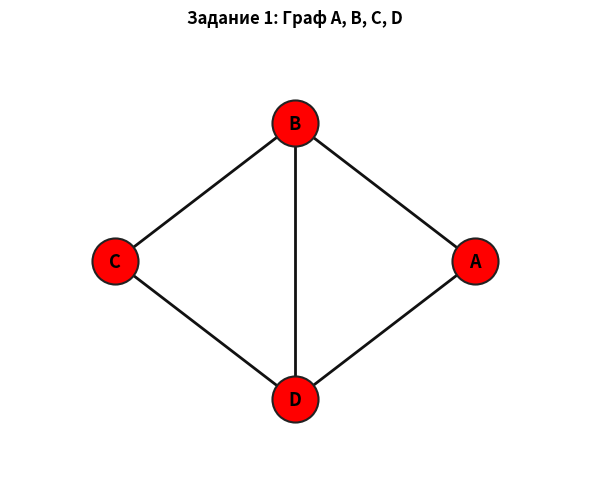

Source code (Python):
"""
Лабораторная работа №6 по теме 1.9 «Графы»
Задание 1:
- Ввод неориентированного графа с консоли с помощью матрицы смежности
  (для графа из методички с вершинами A, B, C, D матрица 4x4:
   0 1 0 1
   1 0 1 1
   0 1 0 1
   1 1 1 0)
- Программный вывод:
  1) уравнения для расчёта собственных значений по матрице Кирхгофа
  2) собственных значений и вектора Фидлера (+ разбиение на кластеры и рисунок графа)
"""

import re
import numpy as np
import matplotlib.pyplot as plt
import networkx as nx


def charpoly_coeffs(M: np.ndarray) -> list[float]:
    """Коэффициенты характеристического многочлена det(λE - M) = 0 (метод Фаддеева — Леверье)."""
    M = np.asarray(M, dtype=float)
    n = M.shape[0]
    coeffs = [1.0]
    B = np.zeros_like(M)
    for k in range(1, n + 1):
        B = M @ (B + coeffs[-1] * np.eye(n)) if k > 1 else M.copy()
        coeffs.append(-np.trace(B) / k)
    return [int(round(c)) if abs(c - round(c)) < 1e-7 else round(c, 6) for c in coeffs]


def format_polynomial(coeffs: list[float], var: str = "λ", negate_odd_det: bool = False) -> str:
    """Форматирует многочлен вида c_0*λ^n + c_1*λ^(n-1) + ... + c_n = 0."""
    deg = len(coeffs) - 1
    if negate_odd_det and deg % 2 == 1:
        coeffs = [-c for c in coeffs]
    terms = []
    for i, c in enumerate(coeffs):
        power = deg - i
        if abs(c) < 1e-9:
            continue
        sign = "-" if c < 0 else "+"
        ac = abs(c)
        coef_str = "" if (ac == 1 and power > 0) else f"{ac}"
        if power == 0:
            monom = f"{ac}"
        elif power == 1:
            monom = f"{coef_str}{var}"
        else:
            monom = f"{coef_str}{var}^{power}"
        if not terms:
            terms.append(f"-{monom}" if c < 0 else monom)
        else:
            terms.append(f"{sign} {monom}")
    return (" ".join(terms) if terms else "0") + " = 0"


def format_det_matrix(L: np.ndarray, var: str = "λ") -> str:
    """Возвращает строковое представление определителя det(L - λE) = 0."""
    n = L.shape[0]
    str_grid = []
    width = 1
    for i in range(n):
        row = []
        for j in range(n):
            val = int(round(L[i, j])) if abs(L[i, j] - round(L[i, j])) < 1e-9 else round(L[i, j], 3)
            cell = f"{val} - {var}" if i == j else f"{val}"
            width = max(width, len(cell))
            row.append(cell)
        str_grid.append(row)
    lines = []
    for idx, row in enumerate(str_grid):
        suffix = " = 0" if idx == n // 2 else ""
        lines.append("  | " + "  ".join(cell.rjust(width) for cell in row) + " |" + suffix)
    return "\n".join(lines)


DEFAULT_A1 = np.array([
    [0, 1, 0, 1],
    [1, 0, 1, 1],
    [0, 1, 0, 1],
    [1, 1, 1, 0],
], dtype=int)
DEFAULT_LABELS1 = ["A", "B", "C", "D"]


def read_adjacency_matrix_from_console(
    default_matrix: np.ndarray = DEFAULT_A1,
    default_labels: list[str] = DEFAULT_LABELS1,
) -> tuple[np.ndarray, list[str]]:
    """Считывает матрицу смежности графа с консоли (по Enter берётся матрица из задания 1 по умолчанию)."""
    print("Задание 1. Ввод матрицы смежности с консоли")
    print("По умолчанию используется матрица графа A, B, C, D из задания 1:")
    for row in default_matrix:
        print("  " + " ".join(str(x) for x in row))

    try:
        n_raw = input("Введите количество вершин n (или нажмите Enter для значения по умолчанию): ").strip()
    except EOFError:
        n_raw = ""

    if not n_raw:
        print("-> Выбрана матрица по умолчанию из задания 1.")
        return default_matrix.copy(), list(default_labels)

    n = int(n_raw)
    if n < 2:
        raise ValueError("Количество вершин должно быть не меньше 2.")

    use_row_defaults = n == default_matrix.shape[0]
    if use_row_defaults:
        print(f"Введите {n} строк по {n} чисел через пробел (пустая строка Enter — строка по умолчанию):")
    else:
        print(f"Введите {n} строк матрицы смежности (по {n} чисел через пробел):")

    rows = []
    for i in range(n):
        while True:
            default_hint = (
                f" [по умолчанию: {' '.join(map(str, default_matrix[i]))}]" if use_row_defaults else ""
            )
            try:
                line = input(f"Строка {i + 1}{default_hint}: ").strip()
            except EOFError:
                line = ""

            if not line and use_row_defaults:
                rows.append(default_matrix[i].astype(float).tolist())
                break

            nums = [float(x) for x in re.findall(r"[-+]?\d*\.?\d+", line)]
            if len(nums) == n:
                rows.append(nums)
                break
            print(f"Ошибка: нужно ввести ровно {n} чисел. Повторите ввод строки {i + 1}.")

    A = np.array(rows, dtype=int if all(float(x).is_integer() for r in rows for x in r) else float)
    labels = [chr(ord("A") + i) if n <= 26 else str(i + 1) for i in range(n)]
    return A, labels


def solve_task1(A: np.ndarray, labels: list[str], save_path: str = "task1_graph.png", show_plot: bool = False) -> None:
    n = A.shape[0]
    D = np.diag(np.sum(A, axis=1))
    L = D - A

    print("\n" + "=" * 68)
    print("РЕЗУЛЬТАТЫ ПО ЗАДАНИЮ 1")
    print("=" * 68)
    print(f"Вершины графа: {', '.join(labels)}")
    print("\nМатрица смежности A:")
    print(A)
    print("\nМатрица степеней вершин D:")
    print(D)
    print("\nМатрица Кирхгофа (Лапласа) L = D - A:")
    print(L)

    coeffs = charpoly_coeffs(L)
    print("\n1) Уравнение для расчёта собственных значений det(L - λE) = 0:")
    print(format_det_matrix(L, "λ"))
    print("\n   Характеристическое уравнение:")
    print("   " + format_polynomial(coeffs, "λ"))

    # Для симметричной матрицы используем eigh (вещественный спектр), для общей — eig
    if np.allclose(L, L.T):
        eigvals, eigvecs = np.linalg.eigh(L)
        order = np.argsort(eigvals)
    else:
        eigvals, eigvecs = np.linalg.eig(L)
        order = np.lexsort((np.abs(eigvals.imag), eigvals.real))

    eigvals = eigvals[order]
    eigvecs = eigvecs[:, order]
    eigvals_clean = np.where(np.abs(eigvals) < 1e-10, 0.0, eigvals)

    fiedler_val = eigvals_clean[1]
    fiedler_vec = eigvecs[:, 1]
    # Фиксируем канонический знак вектора Фидлера для однозначного вывода
    nz = np.where(np.abs(fiedler_vec) > 1e-9)[0]
    if len(nz) > 0 and fiedler_vec[nz[0]].real < 0:
        fiedler_vec = -fiedler_vec
    fiedler_vec = np.where(np.abs(fiedler_vec) < 1e-10, 0.0, fiedler_vec)

    print("\n2) Собственные значения матрицы Кирхгофа (по возрастанию):")
    for idx, val in enumerate(eigvals_clean, 1):
        if np.isreal(val):
            print(f"   λ_{idx} = {float(np.real(val)):.4f}")
        else:
            print(f"   λ_{idx} = {val.real:.4f} {val.imag:+.4f}j")

    print(f"\n   Алгебраическая связность (число Фидлера): λ_2 = {np.real(fiedler_val):.4f}")
    print("   Вектор Фидлера v_2 (нормированный):")
    for lbl, comp in zip(labels, fiedler_vec):
        c_val = float(np.real(comp))
        print(f"     {lbl}: {c_val:+.4f}")

    # Масштабированный целочисленный/простой вид, если возможно
    min_nz = np.min(np.abs(np.real(fiedler_vec)[np.abs(np.real(fiedler_vec)) > 1e-6]))
    scaled_vec = np.real(fiedler_vec) / min_nz
    if np.allclose(scaled_vec, np.round(scaled_vec), atol=1e-4):
        int_vec = np.round(scaled_vec).astype(int)
        int_vec = np.where(int_vec == 0, 0, int_vec)
        print(f"   Вектор Фидлера без нормировки (пропорциональный): {int_vec.tolist()}")

    # Разбиение на кластеры по вектору Фидлера
    real_fv = np.real(fiedler_vec)
    cluster_pos = [labels[i] for i, v in enumerate(real_fv) if v > 1e-9]
    cluster_zero = [labels[i] for i, v in enumerate(real_fv) if abs(v) <= 1e-9]
    cluster_neg = [labels[i] for i, v in enumerate(real_fv) if v < -1e-9]

    print("\n   Разбиение графа на кластеры по вектору Фидлера:")
    if cluster_zero:
        c1_nonneg = [labels[i] for i, v in enumerate(real_fv) if v >= -1e-9]
        print(f"   - По порогу v_i >= 0: Кластер 1 = {c1_nonneg}, Кластер 2 = {cluster_neg}")
        print(f"   - С выделением пограничных вершин (v_i = 0): (+): {cluster_pos}, (0, мост): {cluster_zero}, (-): {cluster_neg}")
    else:
        print(f"   - Кластер 1 (v_i >= 0): {cluster_pos}")
        print(f"   - Кластер 2 (v_i < 0):  {cluster_neg}")

    # Отрисовка графа
    is_directed = not np.allclose(A, A.T)
    G = nx.from_numpy_array(A, create_using=nx.DiGraph if is_directed else nx.Graph)
    mapping = {i: labels[i] for i in range(n)}
    G = nx.relabel_nodes(G, mapping)

    fig, ax = plt.subplots(figsize=(6, 5), dpi=150)
    pos = nx.circular_layout(G)

    nx.draw_networkx_nodes(G, pos, node_color="red", node_size=1100, edgecolors="#222222", linewidths=1.5, ax=ax)
    nx.draw_networkx_labels(G, pos, font_size=13, font_weight="bold", font_color="black", ax=ax)
    nx.draw_networkx_edges(G, pos, width=2.0, edge_color="#111111", ax=ax)
    ax.set_title("Задание 1: Граф A, B, C, D", fontsize=12, fontweight="bold", pad=14)
    ax.margins(0.22)
    ax.axis("off")
    fig.tight_layout()
    fig.savefig(save_path, dpi=150)
    print(f"\n   Рисунок графа сохранён в файл: {save_path}")
    if show_plot and "agg" not in plt.get_backend().lower():
        plt.show()
    plt.close(fig)


if __name__ == "__main__":
    A_mat, node_labels = read_adjacency_matrix_from_console()
    solve_task1(A_mat, node_labels, show_plot=True)
